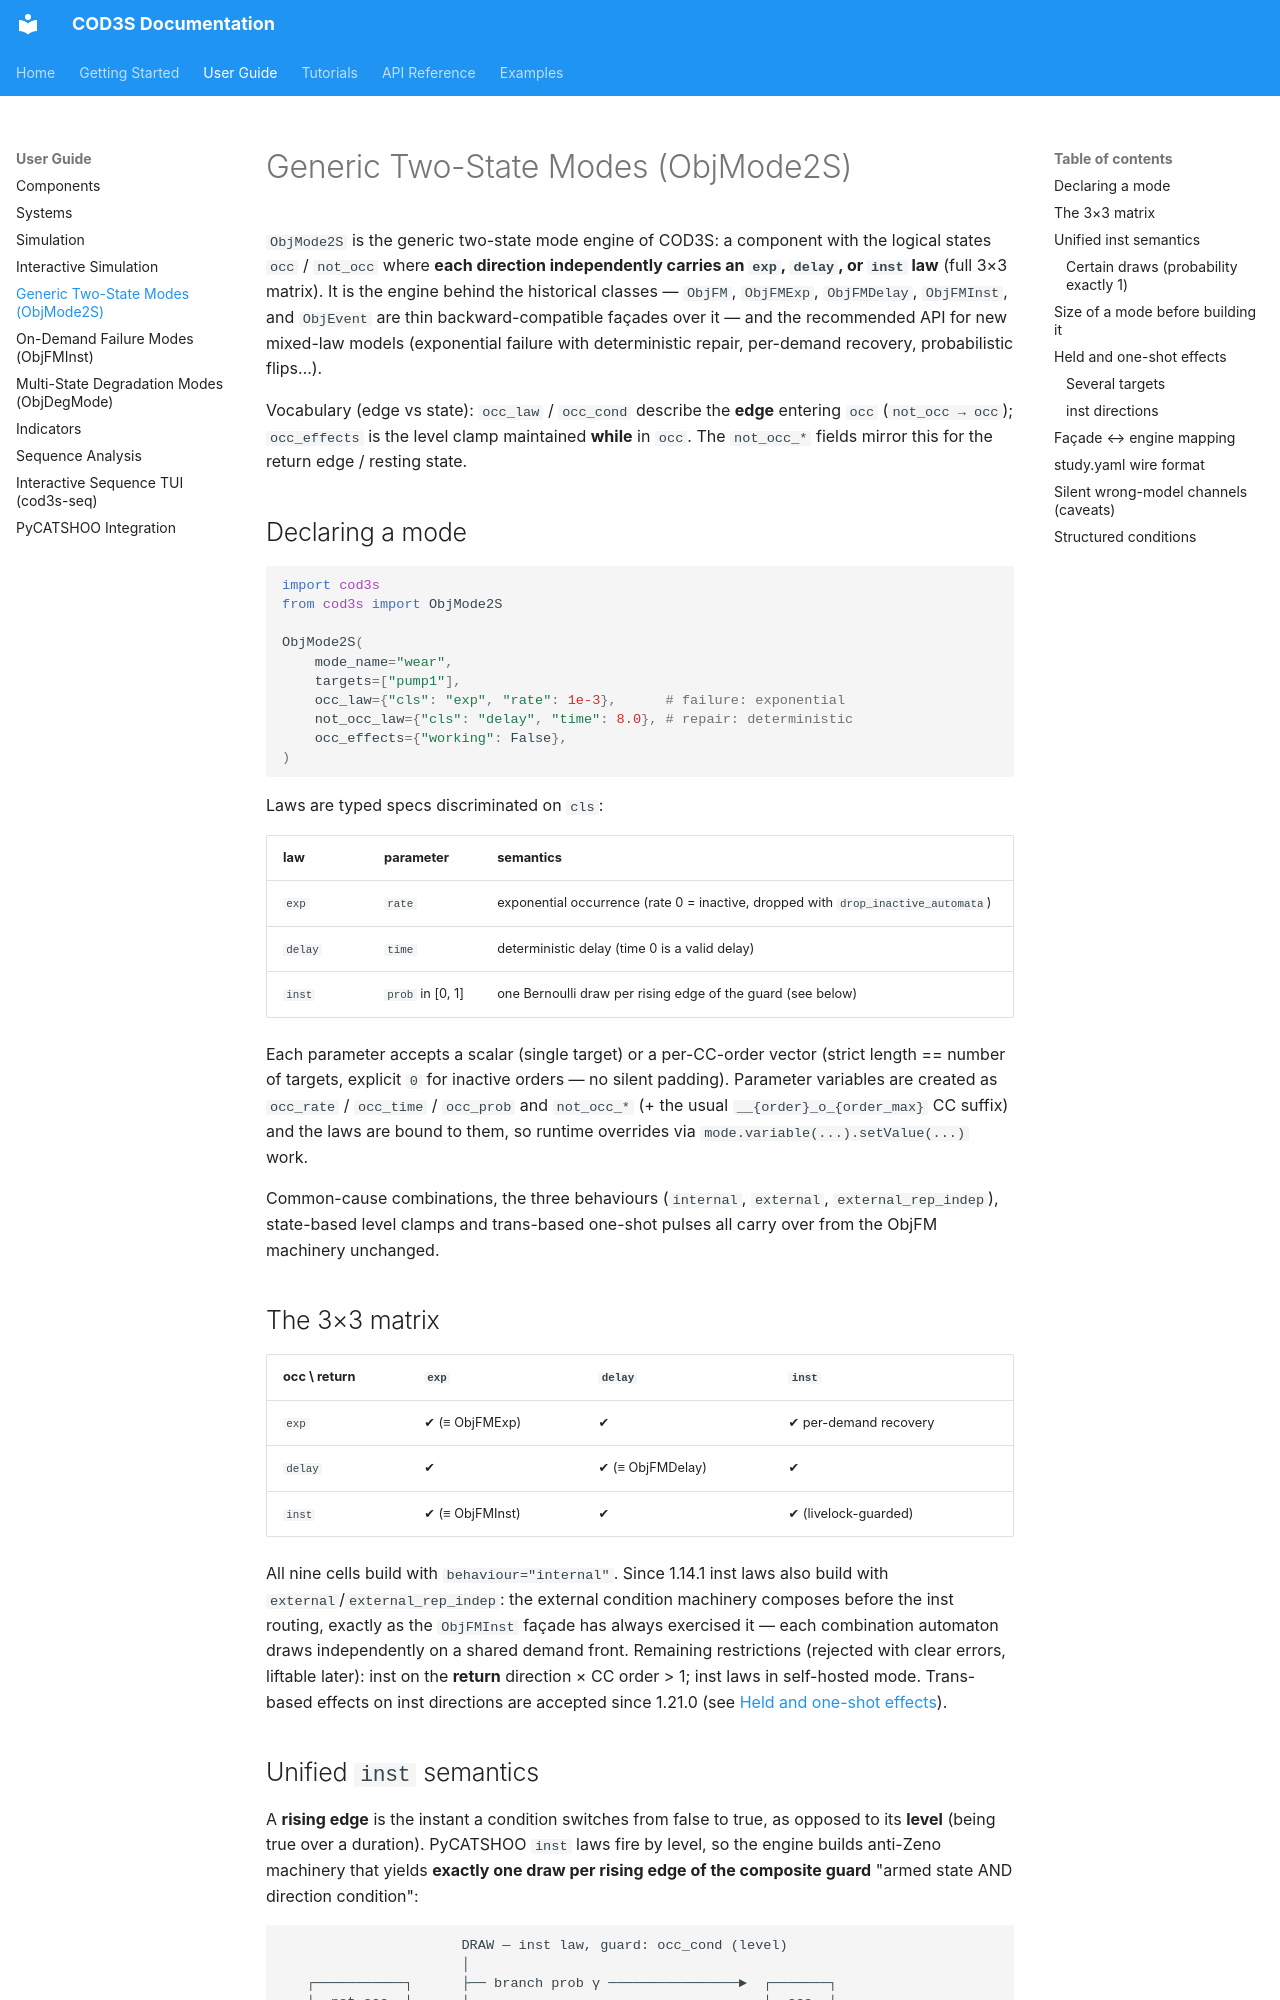

repository: edgemind-sas/cod3s · page: user-guide/obj-mode-2s/index.html · generator: mkdocs

# Generic Two-State Modes (ObjMode2S)

`ObjMode2S` is the generic two-state mode engine of COD3S: a component
with the logical states `occ` / `not_occ` where **each direction
independently carries an `exp`, `delay`, or `inst` law** (full 3×3
matrix). It is the engine behind the historical classes — `ObjFM`,
`ObjFMExp`, `ObjFMDelay`, `ObjFMInst`, and `ObjEvent` are thin
backward-compatible façades over it — and the recommended API for new
mixed-law models (exponential failure with deterministic repair,
per-demand recovery, probabilistic flips…).

Vocabulary (edge vs state): `occ_law` / `occ_cond` describe the **edge**
entering `occ` (`not_occ → occ`); `occ_effects` is the level clamp
maintained **while** in `occ`. The `not_occ_*` fields mirror this for
the return edge / resting state.

## Declaring a mode

```python
import cod3s
from cod3s import ObjMode2S

ObjMode2S(
    mode_name="wear",
    targets=["pump1"],
    occ_law={"cls": "exp", "rate": 1e-3},      # failure: exponential
    not_occ_law={"cls": "delay", "time": 8.0}, # repair: deterministic
    occ_effects={"working": False},
)
```

Laws are typed specs discriminated on `cls`:

| law | parameter | semantics |
|---|---|---|
| `exp` | `rate` | exponential occurrence (rate 0 = inactive, dropped with `drop_inactive_automata`) |
| `delay` | `time` | deterministic delay (time 0 is a valid delay) |
| `inst` | `prob` in [0, 1] | one Bernoulli draw per rising edge of the guard (see below) |

Each parameter accepts a scalar (single target) or a per-CC-order
vector (strict length == number of targets, explicit `0` for inactive
orders — no silent padding). Parameter variables are created as
`occ_rate` / `occ_time` / `occ_prob` and `not_occ_*` (+ the usual
`__{order}_o_{order_max}` CC suffix) and the laws are bound to them, so
runtime overrides via `mode.variable(...).setValue(...)` work.

Common-cause combinations, the three behaviours (`internal`,
`external`, `external_rep_indep`), state-based level clamps and
trans-based one-shot pulses all carry over from the ObjFM machinery
unchanged.

## The 3×3 matrix

| occ \ return | `exp` | `delay` | `inst` |
|---|---|---|---|
| `exp` | ✔ (≡ ObjFMExp) | ✔ | ✔ per-demand recovery |
| `delay` | ✔ | ✔ (≡ ObjFMDelay) | ✔ |
| `inst` | ✔ (≡ ObjFMInst) | ✔ | ✔ (livelock-guarded) |

All nine cells build with `behaviour="internal"`. Since 1.14.1 inst
laws also build with `external`/`external_rep_indep`: the external
condition machinery composes before the inst routing, exactly as the
`ObjFMInst` façade has always exercised it — each combination automaton
draws independently on a shared demand front. Remaining restrictions
(rejected with clear errors, liftable later): inst on the **return**
direction × CC order > 1; inst laws in self-hosted mode. Trans-based
effects on inst directions are accepted since 1.21.0 (see
[Held and one-shot effects](#held-and-one-shot-effects)).
